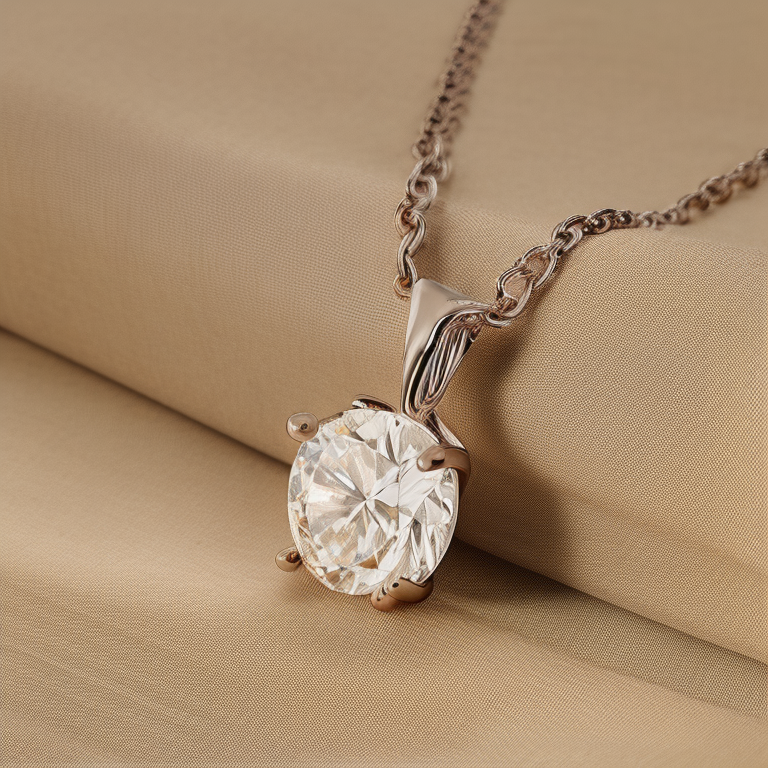
Generation parameters embedded in this image by AUTOMATIC1111 Stable Diffusion web UI or a fork of it (Forge, ...) (PNG 'parameters' text chunk):
Photo of side perspective a solitaire 4 prong diamond, cable chain necklace on cream color  fabric background, stillife photography, jewelry photography, realistic
Negative prompt: bad photo, blury photo, bad chain, bad diamond
Steps: 20, Sampler: Euler a, CFG scale: 7, Seed: 892639003, Size: 768x768, Model hash: 4bdfc29c